Photos from the image-classification dataset "dataSet" in the GitHub repository Mejiao-o/seminariocodelab. Its 3 classes are: bottle, cookie, paper.

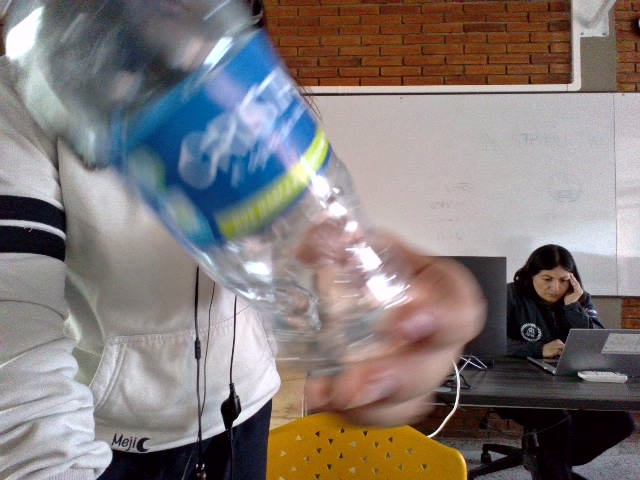
Label: bottle

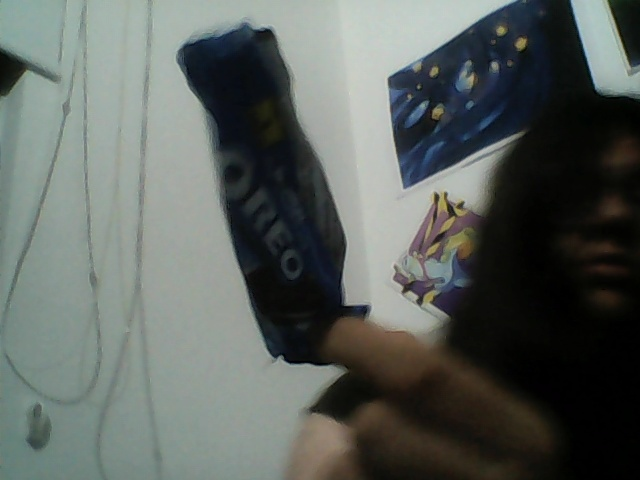
Label: cookie

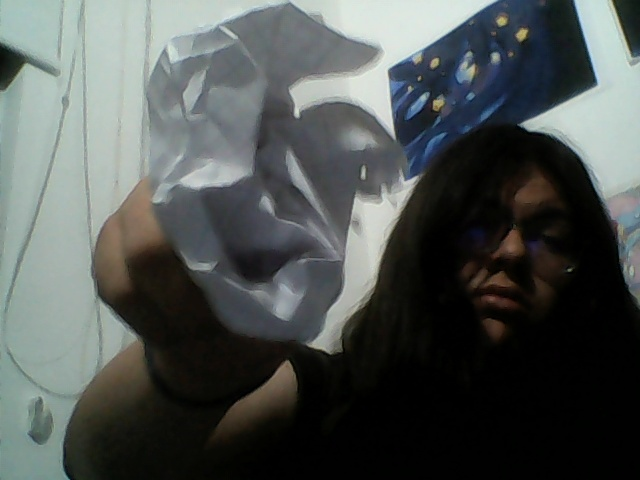
Label: paper

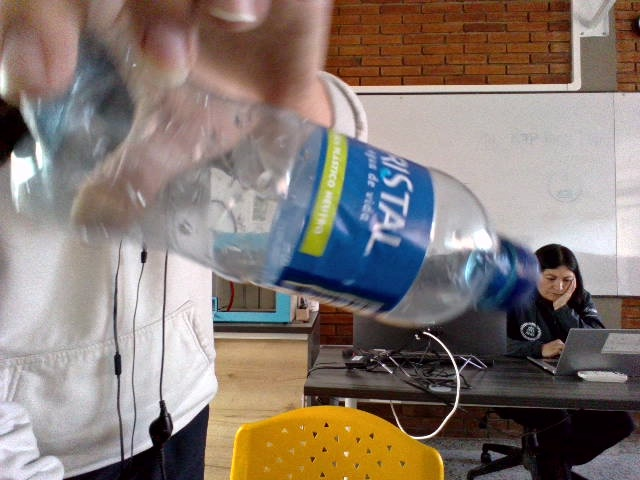
Label: bottle

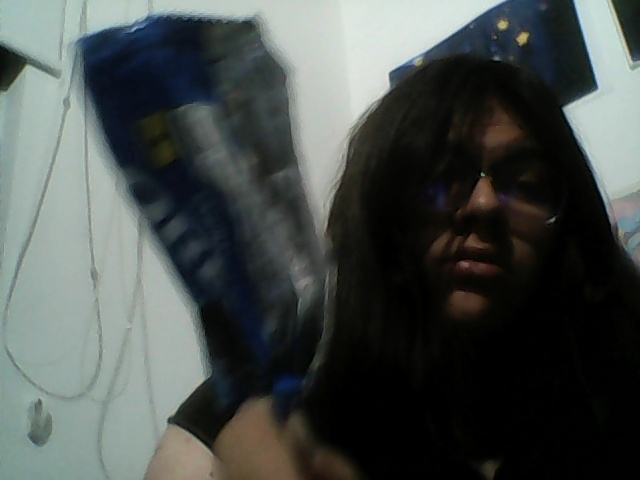
Label: cookie

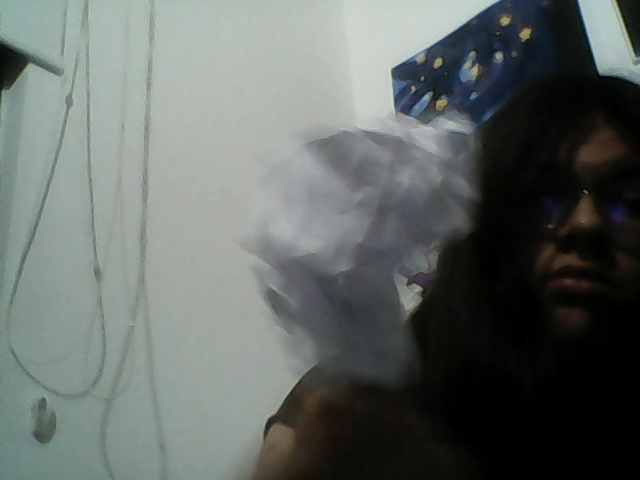
Label: paper
